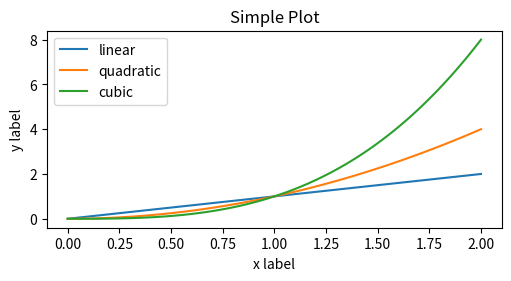

The matplotlib source for this figure:
import numpy as np
from matplotlib import pyplot as plt

x = np.linspace(0, 2, 100)

plt.figure(figsize=(5, 2.7), layout='constrained')
plt.plot(x, x, label='linear')
plt.plot(x, x**2, label='quadratic')
plt.plot(x, x**3, label='cubic')
plt.xlabel('x label')
plt.ylabel('y label')
plt.title("Simple Plot")
plt.legend()
